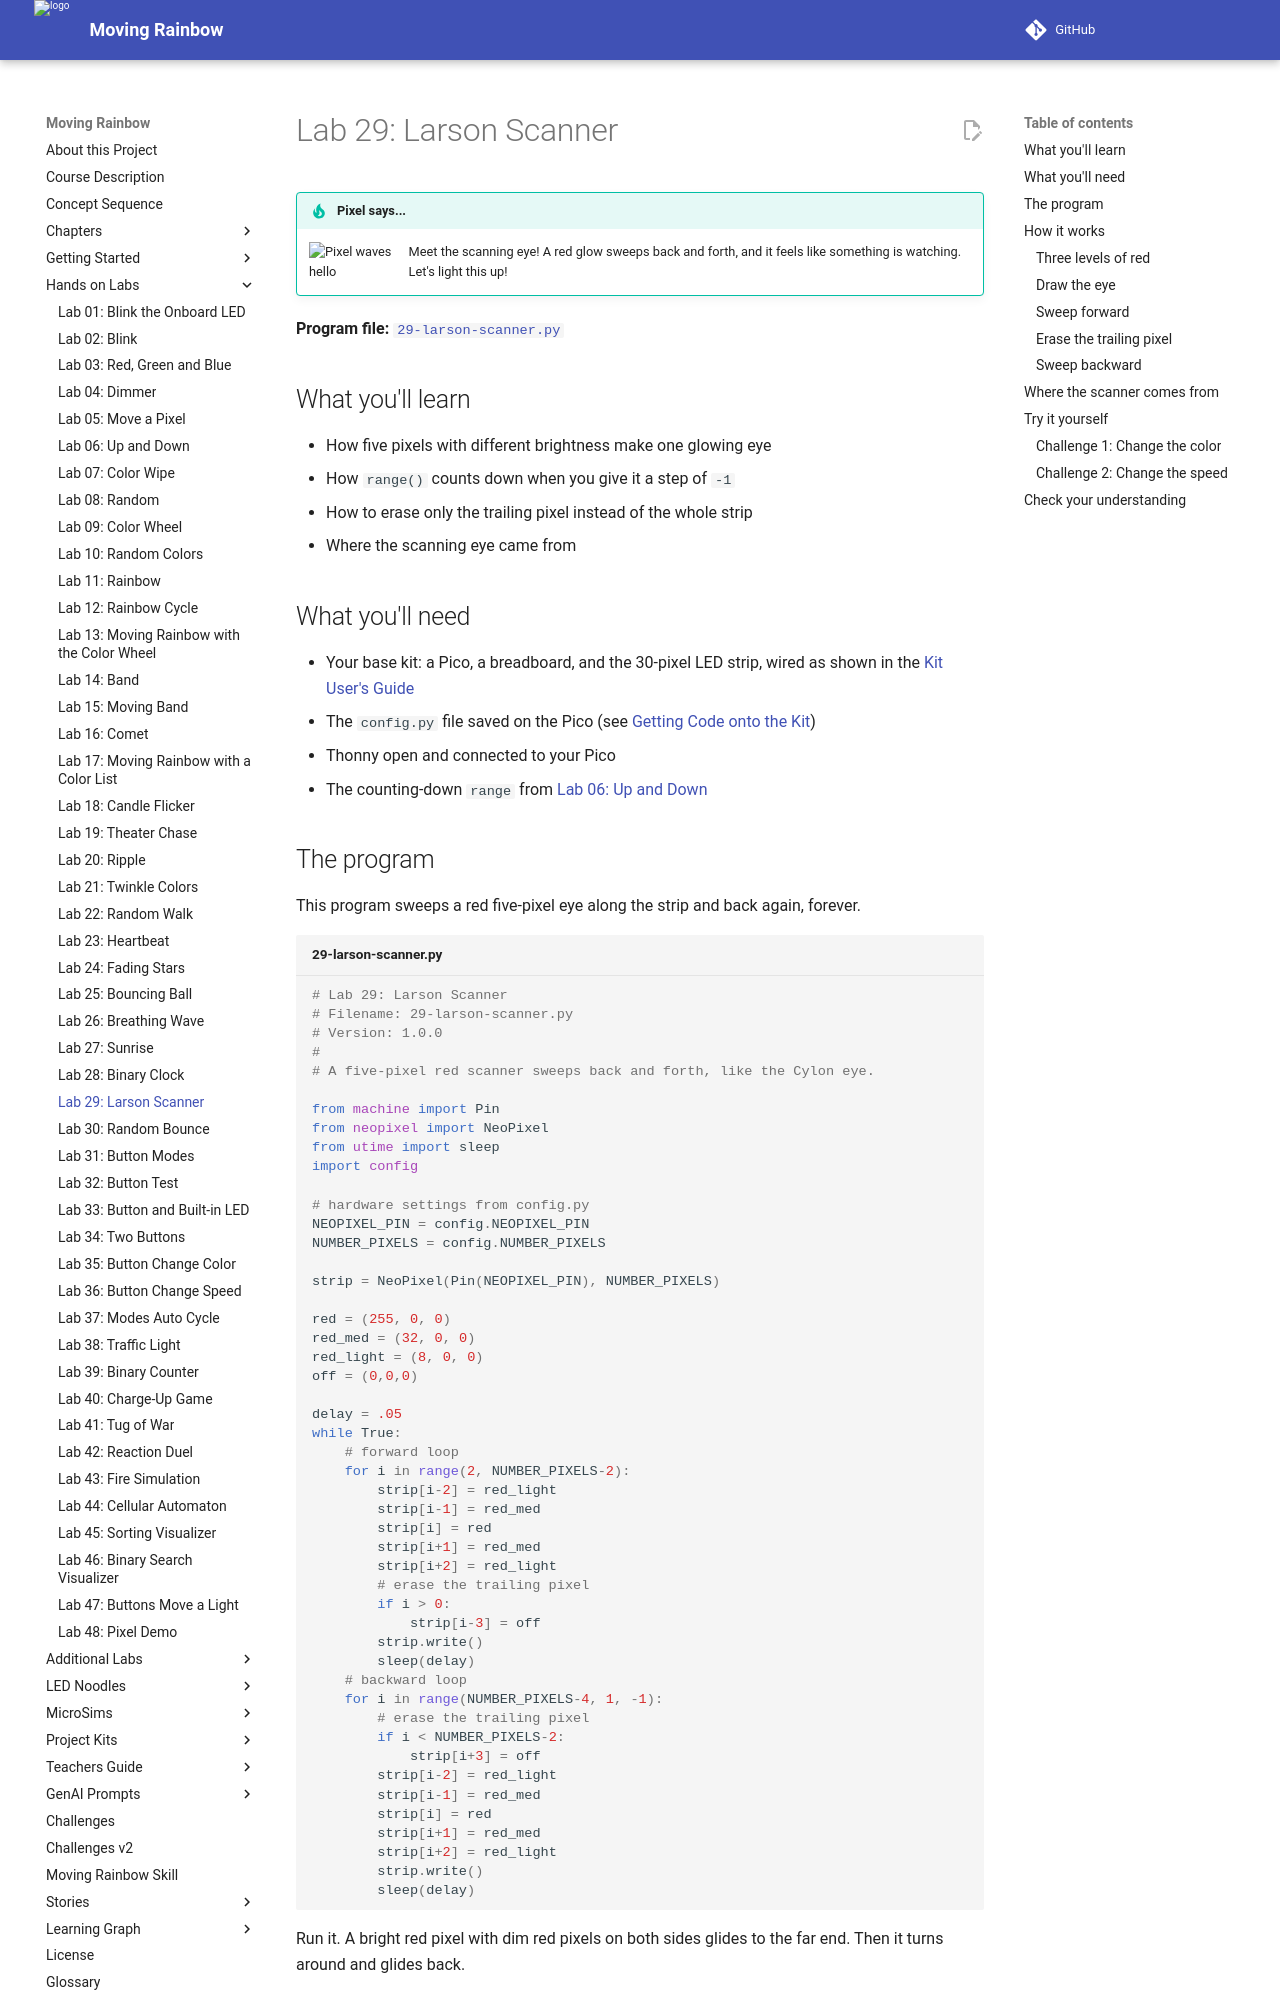

repository: dmccreary/moving-rainbow · page: labs/29-larson-scanner/index.html · generator: mkdocs

# Lab 29: Larson Scanner

!!! tip "Pixel says..."
    <img src="../../img/mascot/welcome.png" class="mascot-admonition-img" alt="Pixel waves hello">
    Meet the scanning eye! A red glow sweeps back and forth, and it feels like something is watching. Let's light this up!

**Program file:** [`29-larson-scanner.py`](https://github.com/dmccreary/moving-rainbow/blob/master/src/kits/moving-rainbow-base/29-larson-scanner.py)

## What you'll learn

- How five pixels with different brightness make one glowing eye
- How `range()` counts down when you give it a step of `-1`
- How to erase only the trailing pixel instead of the whole strip
- Where the scanning eye came from

## What you'll need

- Your base kit: a Pico, a breadboard, and the 30-pixel LED strip, wired as shown in the [Kit User's Guide](../kits/moving-rainbow-base/index.md)
- The `config.py` file saved on the Pico (see [Getting Code onto the Kit](../kits/moving-rainbow-base/index.md#getting-code-onto-the-kit))
- Thonny open and connected to your Pico
- The counting-down `range` from [Lab 06: Up and Down](06-up-and-down.md)

## The program

This program sweeps a red five-pixel eye along the strip and back again, forever.

```python title="29-larson-scanner.py"
--8<-- "src/kits/moving-rainbow-base/29-larson-scanner.py"
```

Run it. A bright red pixel with dim red pixels on both sides glides to the far end. Then it turns around and glides back.

## How it works

### Three levels of red

```python
red = (255, 0, 0)
red_med = (32, 0, 0)
red_light = (8, 0, 0)
off = (0,0,0)
```

The eye has a bright center and dim edges. These four colors give us those levels. The numbers drop fast: 255, then 32, then 8.

Our eyes are very sensitive to dim light, so these steep steps still look like a smooth glow. You can explore this idea in the [Perceived vs. Linear Brightness](../sims/perceived-vs-linear-brightness/index.md) MicroSim.

### Draw the eye

```python
strip[i-2] = red_light
strip[i-1] = red_med
strip[i] = red
strip[i+1] = red_med
strip[i+2] = red_light
```

The variable `i` is the position of the eye's center. These five lines paint the five pixels around it, dim to bright to dim:

```text
pixel:   i-2     i-1    i    i+1     i+2
color:   light   med    RED  med     light
```
